The GitHub repository akellasrinivas/hypertensia contains a labelled image folder "Image_for_classification" with 4 categories: hypertensive retinopathy mask, hypertensive retinopathy pre-treatment, non hypertensive retinopathy, non hypertensive retinopathy pre-treatment. Examples follow, each with its label.

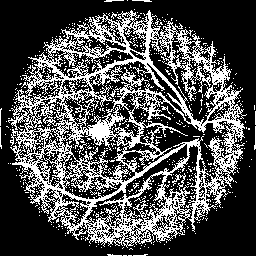
Label: hypertensive retinopathy mask

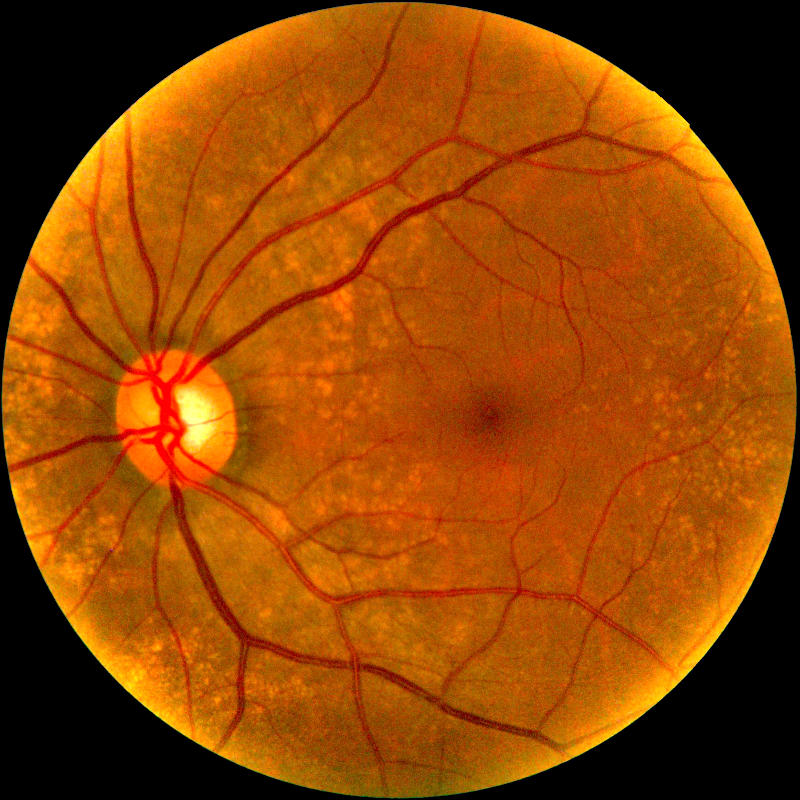
Label: non hypertensive retinopathy pre-treatment

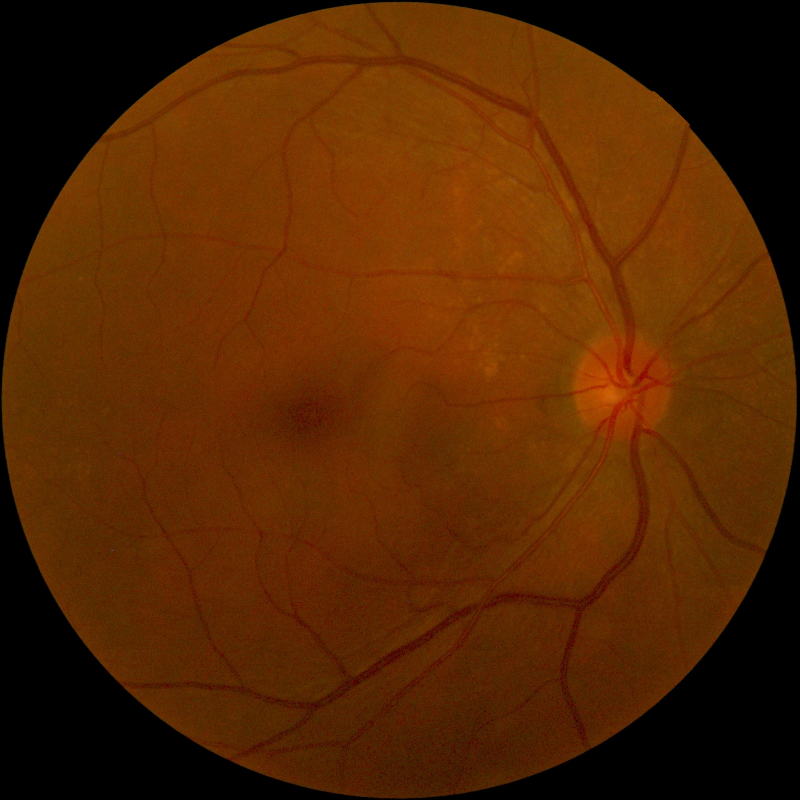
Label: non hypertensive retinopathy

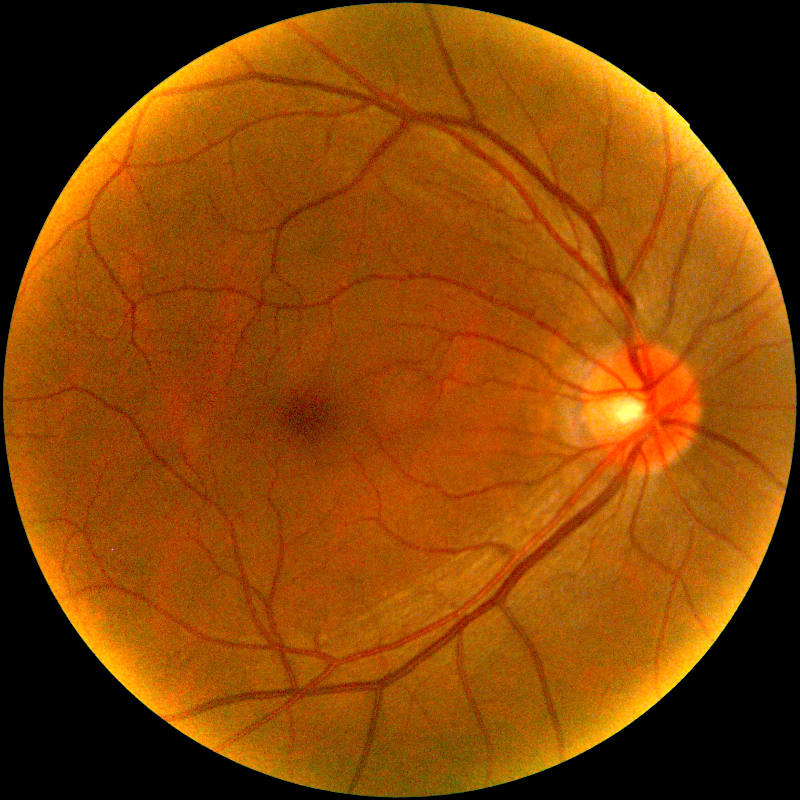
Label: non hypertensive retinopathy pre-treatment

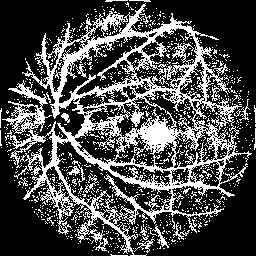
Label: hypertensive retinopathy mask

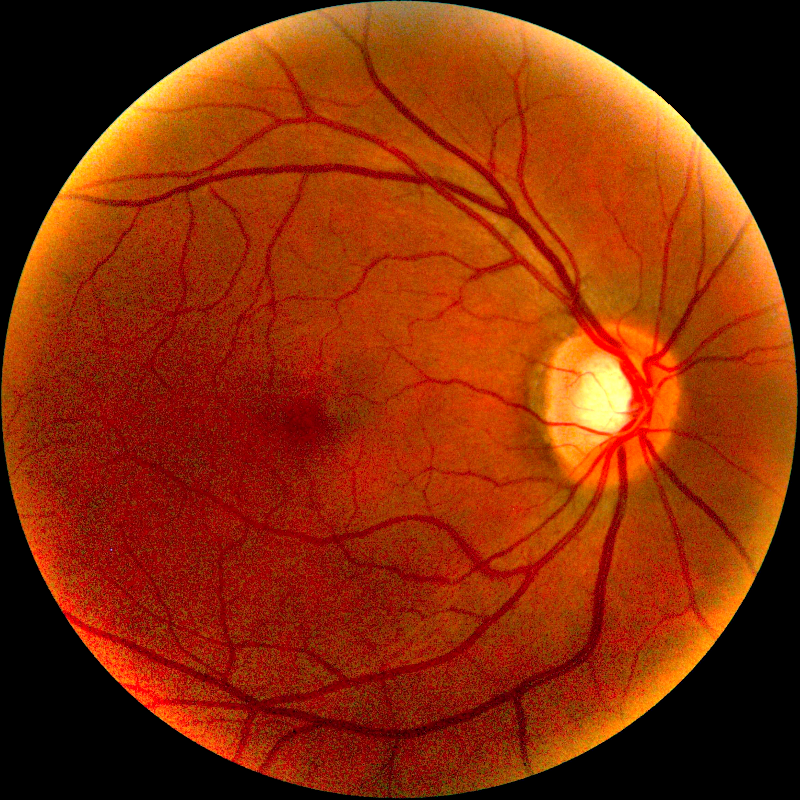
Label: hypertensive retinopathy pre-treatment
